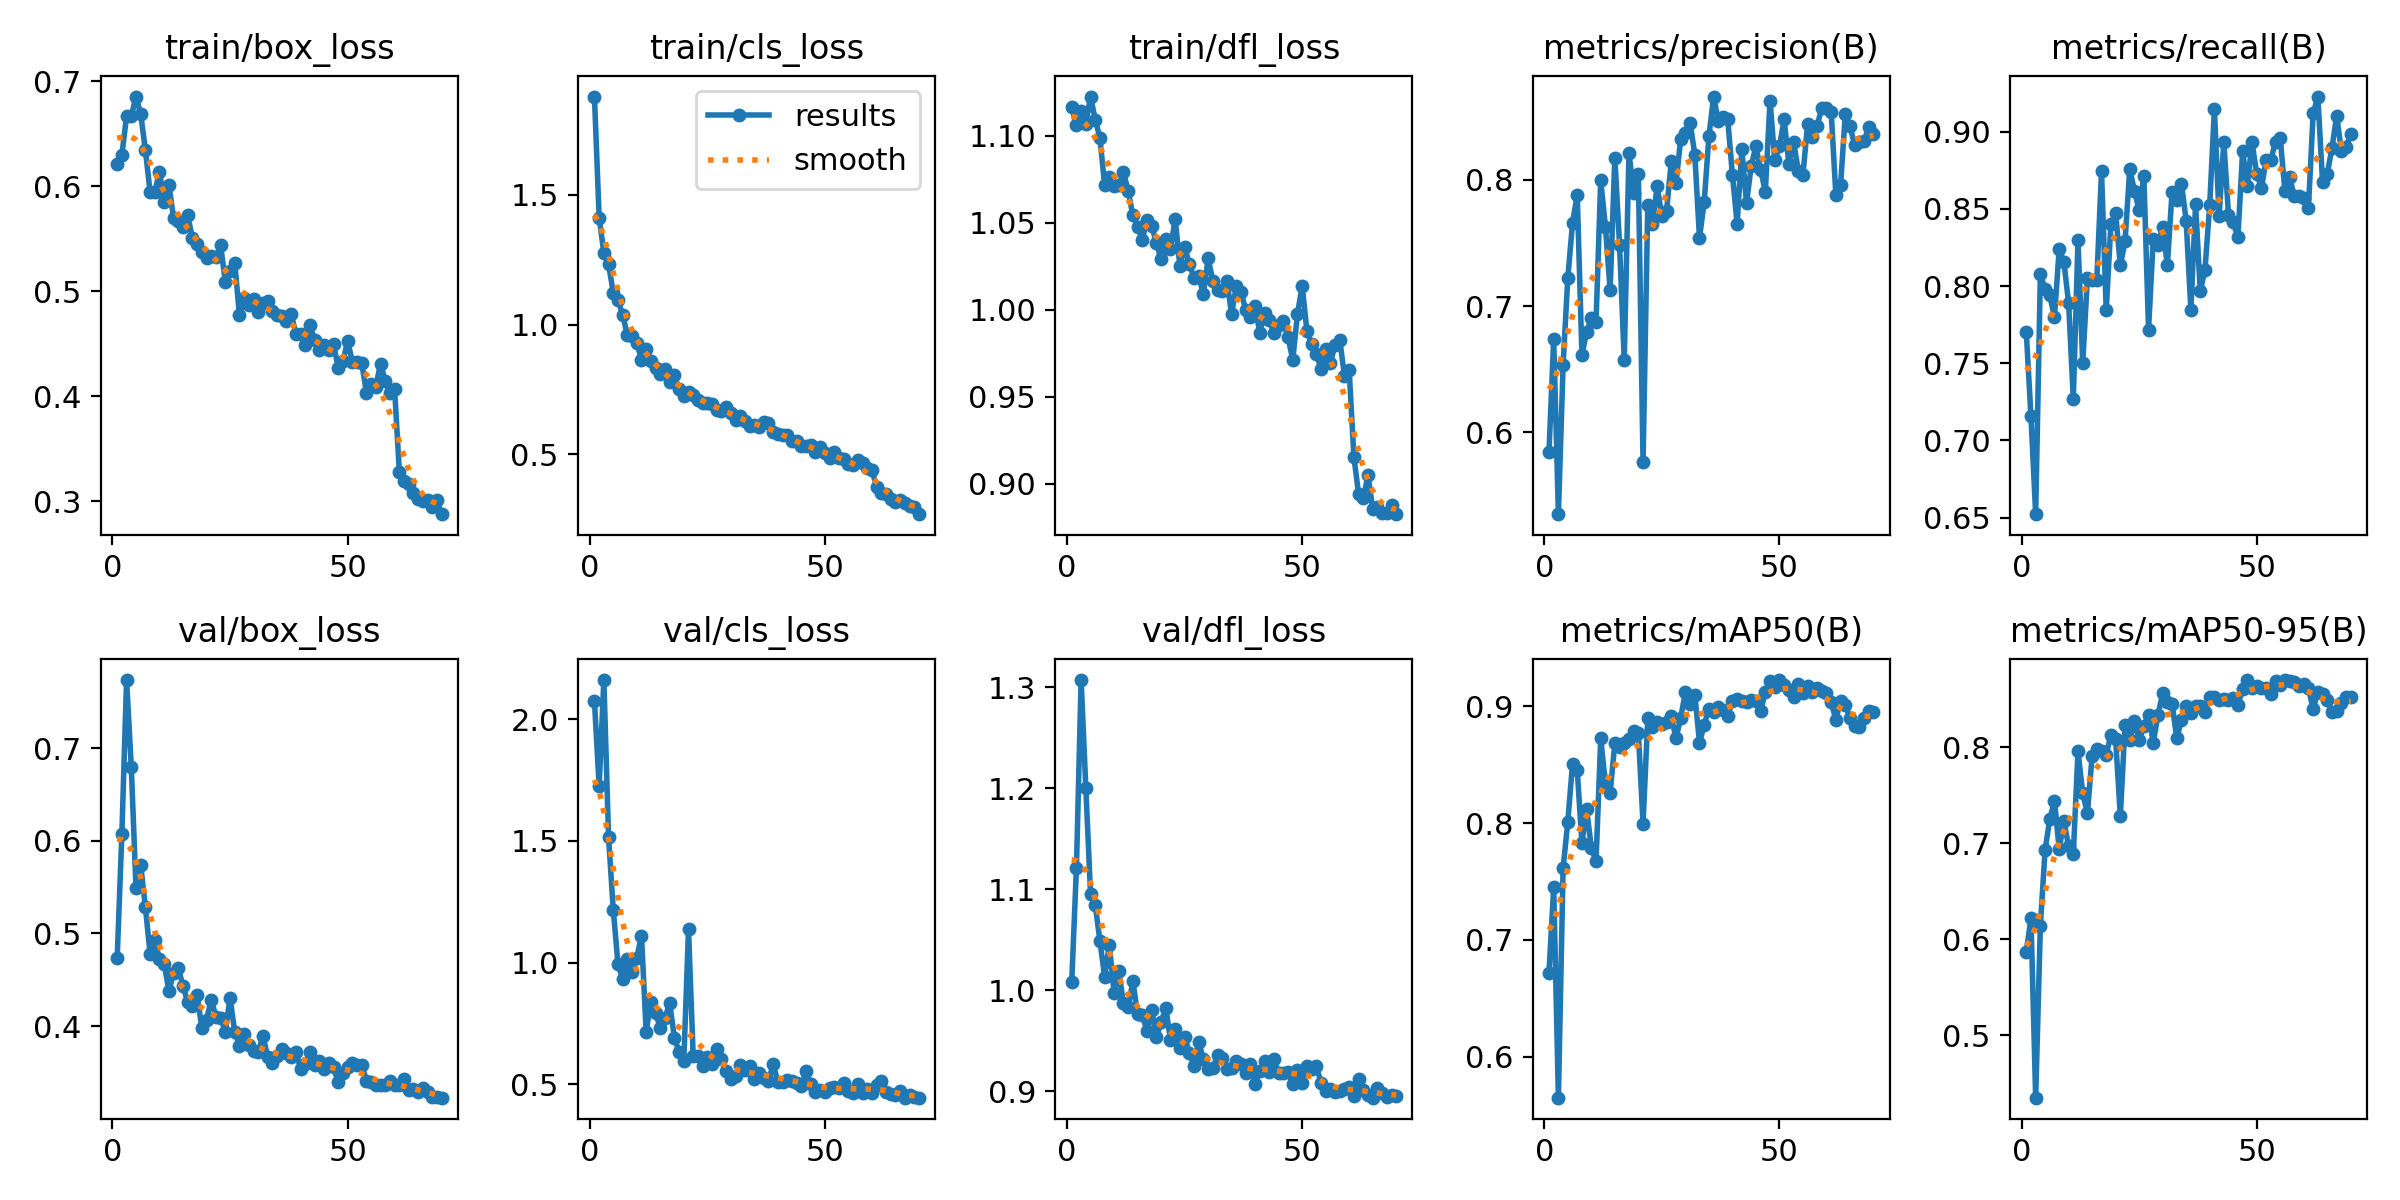

The file beside this chart, header and first rows:
epoch, train/box_loss, train/cls_loss, train/dfl_loss, metrics/precision(B), metrics/recall(B), metrics/mAP50(B), metrics/mAP50-95(B), val/box_loss, val/cls_loss, val/dfl_loss, lr/pg0, lr/pg1, lr/pg2
1, 0.6214, 1.878, 1.116, 0.5847, 0.7703, 0.6721, 0.5869, 0.4731, 2.075, 1.008, 0.0005492, 0.0005492, 0.0005492
2, 0.6298, 1.412, 1.106, 0.6739, 0.7156, 0.7453, 0.6217, 0.6075, 1.726, 1.121, 0.001089, 0.001089, 0.001089
3, 0.6667, 1.276, 1.114, 0.5352, 0.6523, 0.5649, 0.4353, 0.7734, 2.161, 1.307, 0.001614, 0.001614, 0.001614
4, 0.6667, 1.233, 1.107, 0.6535, 0.8078, 0.7615, 0.6143, 0.6799, 1.516, 1.2, 0.001596, 0.001596, 0.001596
5, 0.6855, 1.123, 1.122, 0.7225, 0.798, 0.8012, 0.6928, 0.5492, 1.218, 1.095, 0.001573, 0.001573, 0.001573
6, 0.669, 1.094, 1.109, 0.7656, 0.7941, 0.8506, 0.725, 0.5741, 0.9944, 1.085, 0.001549, 0.001549, 0.001549
7, 0.6346, 1.038, 1.099, 0.7884, 0.7798, 0.8457, 0.7441, 0.5283, 0.9319, 1.048, 0.001525, 0.001525, 0.001525
8, 0.5948, 0.9585, 1.071, 0.6616, 0.8241, 0.7829, 0.6938, 0.4782, 1.013, 1.013, 0.001502, 0.001502, 0.001502
9, 0.5944, 0.9567, 1.076, 0.6792, 0.8157, 0.8119, 0.7226, 0.4926, 0.9623, 1.045, 0.001478, 0.001478, 0.001478
10, 0.614, 0.9299, 1.071, 0.6905, 0.7892, 0.7791, 0.6973, 0.4725, 1.019, 0.9975, 0.001455, 0.001455, 0.001455
11, 0.5853, 0.8647, 1.072, 0.6875, 0.727, 0.7675, 0.6884, 0.4675, 1.111, 1.019, 0.001431, 0.001431, 0.001431
12, 0.6015, 0.9072, 1.079, 0.7997, 0.8298, 0.8726, 0.7956, 0.438, 0.7154, 0.9872, 0.001408, 0.001408, 0.001408
13, 0.5696, 0.8598, 1.068, 0.7629, 0.7502, 0.8335, 0.752, 0.4574, 0.839, 0.983, 0.001384, 0.001384, 0.001384
14, 0.5665, 0.8308, 1.054, 0.7129, 0.8052, 0.8259, 0.7311, 0.4626, 0.7925, 1.009, 0.00136, 0.00136, 0.00136
15, 0.5608, 0.8084, 1.048, 0.8177, 0.8038, 0.8686, 0.7906, 0.4433, 0.7308, 0.9763, 0.001337, 0.001337, 0.001337
16, 0.5724, 0.8278, 1.04, 0.7487, 0.8042, 0.8649, 0.7982, 0.4258, 0.7721, 0.9753, 0.001313, 0.001313, 0.001313
17, 0.5507, 0.7782, 1.052, 0.6575, 0.8743, 0.869, 0.7955, 0.4216, 0.8339, 0.9597, 0.00129, 0.00129, 0.00129
18, 0.5455, 0.8039, 1.048, 0.8215, 0.7845, 0.8724, 0.7922, 0.4334, 0.6918, 0.9804, 0.001266, 0.001266, 0.001266
19, 0.5372, 0.7517, 1.038, 0.79, 0.8405, 0.8787, 0.8125, 0.3979, 0.6325, 0.9531, 0.001243, 0.001243, 0.001243
20, 0.5322, 0.724, 1.029, 0.8046, 0.8473, 0.8774, 0.8081, 0.4068, 0.5944, 0.968, 0.001219, 0.001219, 0.001219
21, 0.5333, 0.7404, 1.04, 0.5764, 0.8134, 0.7993, 0.7283, 0.4285, 1.137, 0.9824, 0.001195, 0.001195, 0.001195
22, 0.5323, 0.7282, 1.035, 0.7801, 0.829, 0.8899, 0.823, 0.4104, 0.6152, 0.9507, 0.001172, 0.001172, 0.001172
23, 0.5442, 0.7099, 1.052, 0.7654, 0.8761, 0.8821, 0.8073, 0.4092, 0.6152, 0.9611, 0.001148, 0.001148, 0.001148
24, 0.5087, 0.6982, 1.025, 0.7949, 0.8617, 0.8866, 0.8266, 0.3938, 0.5763, 0.9429, 0.001125, 0.001125, 0.001125
25, 0.5192, 0.696, 1.036, 0.7712, 0.8495, 0.8847, 0.8075, 0.4306, 0.6108, 0.9539, 0.001101, 0.001101, 0.001101
26, 0.5273, 0.6957, 1.026, 0.7752, 0.8715, 0.8867, 0.8216, 0.3936, 0.5851, 0.9379, 0.001078, 0.001078, 0.001078
27, 0.4773, 0.6725, 1.018, 0.8149, 0.7719, 0.8915, 0.8336, 0.3787, 0.6467, 0.9246, 0.001054, 0.001054, 0.001054
28, 0.4937, 0.6677, 1.019, 0.7974, 0.8308, 0.8727, 0.8044, 0.3917, 0.6027, 0.9486, 0.00103, 0.00103, 0.00103
29, 0.4869, 0.6823, 1.009, 0.8322, 0.8264, 0.8901, 0.8331, 0.3798, 0.5541, 0.9315, 0.001007, 0.001007, 0.001007
30, 0.4928, 0.6601, 1.029, 0.8374, 0.8381, 0.9123, 0.8558, 0.3728, 0.5234, 0.9215, 0.0009833, 0.0009833, 0.0009833
31, 0.4808, 0.6308, 1.017, 0.8453, 0.8137, 0.9025, 0.8467, 0.372, 0.533, 0.9228, 0.0009597, 0.0009597, 0.0009597
32, 0.4885, 0.6476, 1.012, 0.8201, 0.8609, 0.9101, 0.845, 0.3896, 0.5786, 0.9357, 0.0009361, 0.0009361, 0.0009361
33, 0.4905, 0.6302, 1.01, 0.7541, 0.8558, 0.8691, 0.8092, 0.3672, 0.5586, 0.9332, 0.0009126, 0.0009126, 0.0009126
34, 0.481, 0.6106, 1.016, 0.7824, 0.8663, 0.8841, 0.8278, 0.3607, 0.5732, 0.9216, 0.000889, 0.000889, 0.000889
35, 0.4773, 0.6116, 0.9975, 0.8344, 0.8423, 0.8981, 0.8422, 0.3677, 0.5214, 0.9224, 0.0008654, 0.0008654, 0.0008654
36, 0.4765, 0.6039, 1.014, 0.866, 0.7848, 0.8954, 0.8356, 0.3753, 0.548, 0.9297, 0.0008418, 0.0008418, 0.0008418
37, 0.4713, 0.6258, 1.01, 0.8469, 0.8531, 0.8995, 0.843, 0.3711, 0.5269, 0.9269, 0.0008183, 0.0008183, 0.0008183
38, 0.4785, 0.6196, 0.9996, 0.8501, 0.7967, 0.8971, 0.8427, 0.3672, 0.5115, 0.918, 0.0007947, 0.0007947, 0.0007947
39, 0.4594, 0.5875, 0.996, 0.8481, 0.8107, 0.8922, 0.8361, 0.3722, 0.5826, 0.9265, 0.0007711, 0.0007711, 0.0007711
40, 0.4591, 0.5775, 1.002, 0.8042, 0.8524, 0.9044, 0.8518, 0.3539, 0.5093, 0.9073, 0.0007475, 0.0007475, 0.0007475
41, 0.4492, 0.5731, 0.9863, 0.7653, 0.9146, 0.906, 0.8516, 0.3587, 0.5088, 0.9201, 0.000724, 0.000724, 0.000724
42, 0.4675, 0.5758, 0.998, 0.8242, 0.8452, 0.9045, 0.8485, 0.3722, 0.5188, 0.9302, 0.0007004, 0.0007004, 0.0007004
43, 0.4534, 0.5508, 0.9939, 0.7815, 0.8935, 0.904, 0.85, 0.358, 0.5133, 0.9189, 0.0006768, 0.0006768, 0.0006768
44, 0.4438, 0.5515, 0.9867, 0.8111, 0.8464, 0.9056, 0.8485, 0.362, 0.506, 0.9318, 0.0006532, 0.0006532, 0.0006532
45, 0.4491, 0.5326, 0.9913, 0.8266, 0.8415, 0.9044, 0.8507, 0.3535, 0.494, 0.9178, 0.0006297, 0.0006297, 0.0006297
46, 0.4443, 0.5307, 0.9933, 0.8081, 0.8316, 0.8957, 0.8438, 0.3599, 0.5526, 0.9178, 0.0006061, 0.0006061, 0.0006061
47, 0.45, 0.5367, 0.984, 0.7907, 0.8873, 0.9125, 0.8605, 0.3555, 0.5026, 0.9188, 0.0005825, 0.0005825, 0.0005825
48, 0.4269, 0.5083, 0.9712, 0.8628, 0.8649, 0.922, 0.8694, 0.3398, 0.4697, 0.9066, 0.0005589, 0.0005589, 0.0005589
49, 0.4335, 0.527, 0.9974, 0.8157, 0.8933, 0.9169, 0.8615, 0.3499, 0.4758, 0.9213, 0.0005353, 0.0005353, 0.0005353
50, 0.4527, 0.5046, 1.014, 0.8267, 0.8728, 0.9226, 0.8638, 0.3555, 0.4678, 0.9078, 0.0005118, 0.0005118, 0.0005118
51, 0.4332, 0.4846, 0.9879, 0.8479, 0.8637, 0.9181, 0.8618, 0.3608, 0.4859, 0.9246, 0.0004882, 0.0004882, 0.0004882
52, 0.4328, 0.5103, 0.98, 0.8127, 0.8816, 0.9141, 0.8611, 0.3586, 0.4869, 0.9219, 0.0004646, 0.0004646, 0.0004646
53, 0.4318, 0.4845, 0.9746, 0.8304, 0.8818, 0.9084, 0.855, 0.3582, 0.4835, 0.9247, 0.000441, 0.000441, 0.000441
54, 0.4036, 0.4816, 0.966, 0.8074, 0.8934, 0.9195, 0.8691, 0.3413, 0.5056, 0.9085, 0.0004175, 0.0004175, 0.0004175
55, 0.4114, 0.4626, 0.9772, 0.8043, 0.896, 0.9114, 0.8645, 0.3395, 0.4738, 0.8998, 0.0003939, 0.0003939, 0.0003939
56, 0.4093, 0.4581, 0.9693, 0.8446, 0.8615, 0.9171, 0.8697, 0.3365, 0.4639, 0.9017, 0.0003703, 0.0003703, 0.0003703
57, 0.4311, 0.4783, 0.9797, 0.8338, 0.8706, 0.9126, 0.8687, 0.3369, 0.5009, 0.8986, 0.0003467, 0.0003467, 0.0003467
58, 0.4145, 0.4664, 0.9825, 0.8426, 0.8582, 0.9159, 0.8675, 0.3362, 0.4651, 0.9005, 0.0003232, 0.0003232, 0.0003232
59, 0.403, 0.448, 0.9618, 0.8571, 0.8584, 0.9131, 0.8638, 0.3409, 0.4801, 0.9021, 0.0002996, 0.0002996, 0.0002996
60, 0.4066, 0.4386, 0.965, 0.857, 0.8572, 0.9116, 0.8651, 0.3362, 0.4633, 0.9043, 0.000276, 0.000276, 0.000276
... 10 more rows
